Labelled photos from "pics", an image-classification folder in jgmeyerucsd/drug-class. The possible labels are: anti-infective, anti-inflammatory, antineoplastic, cardio, cns, dermatologic, gastrointestinal, hematologic, lipid regulating, reproductive control, respiratory system, urological.

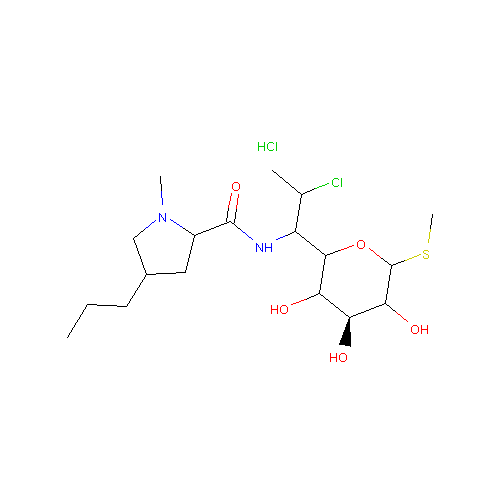
Label: anti-infective

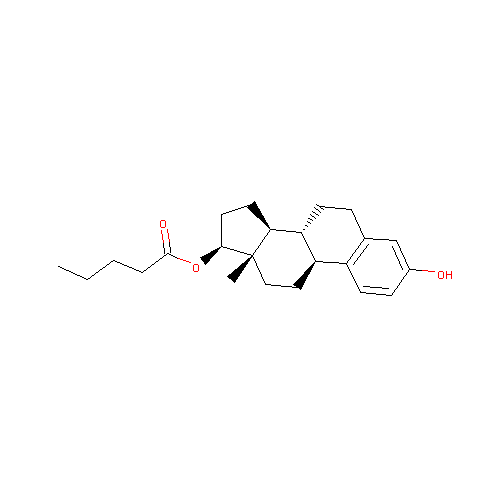
Label: reproductive control

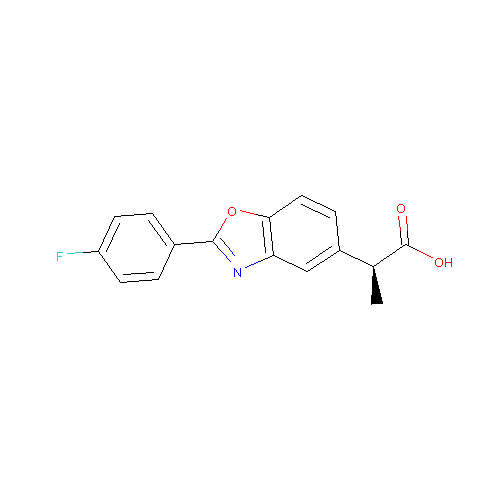
Label: anti-inflammatory

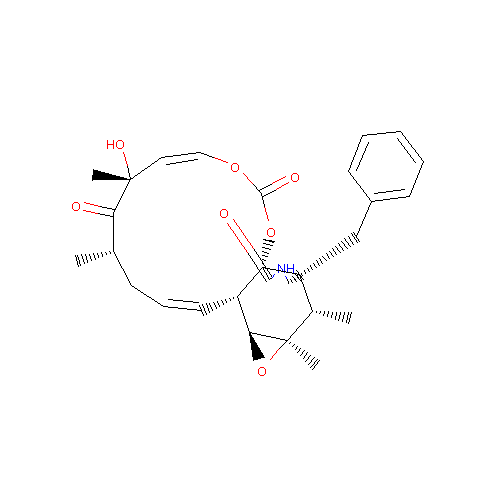
Label: antineoplastic

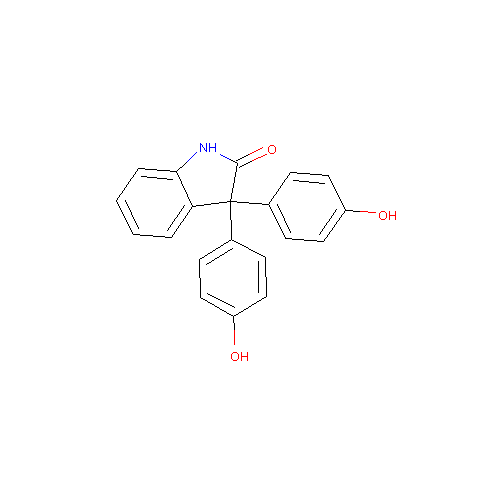
Label: gastrointestinal

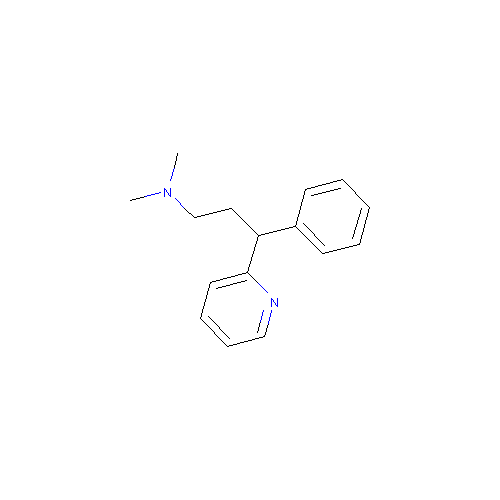
Label: dermatologic
